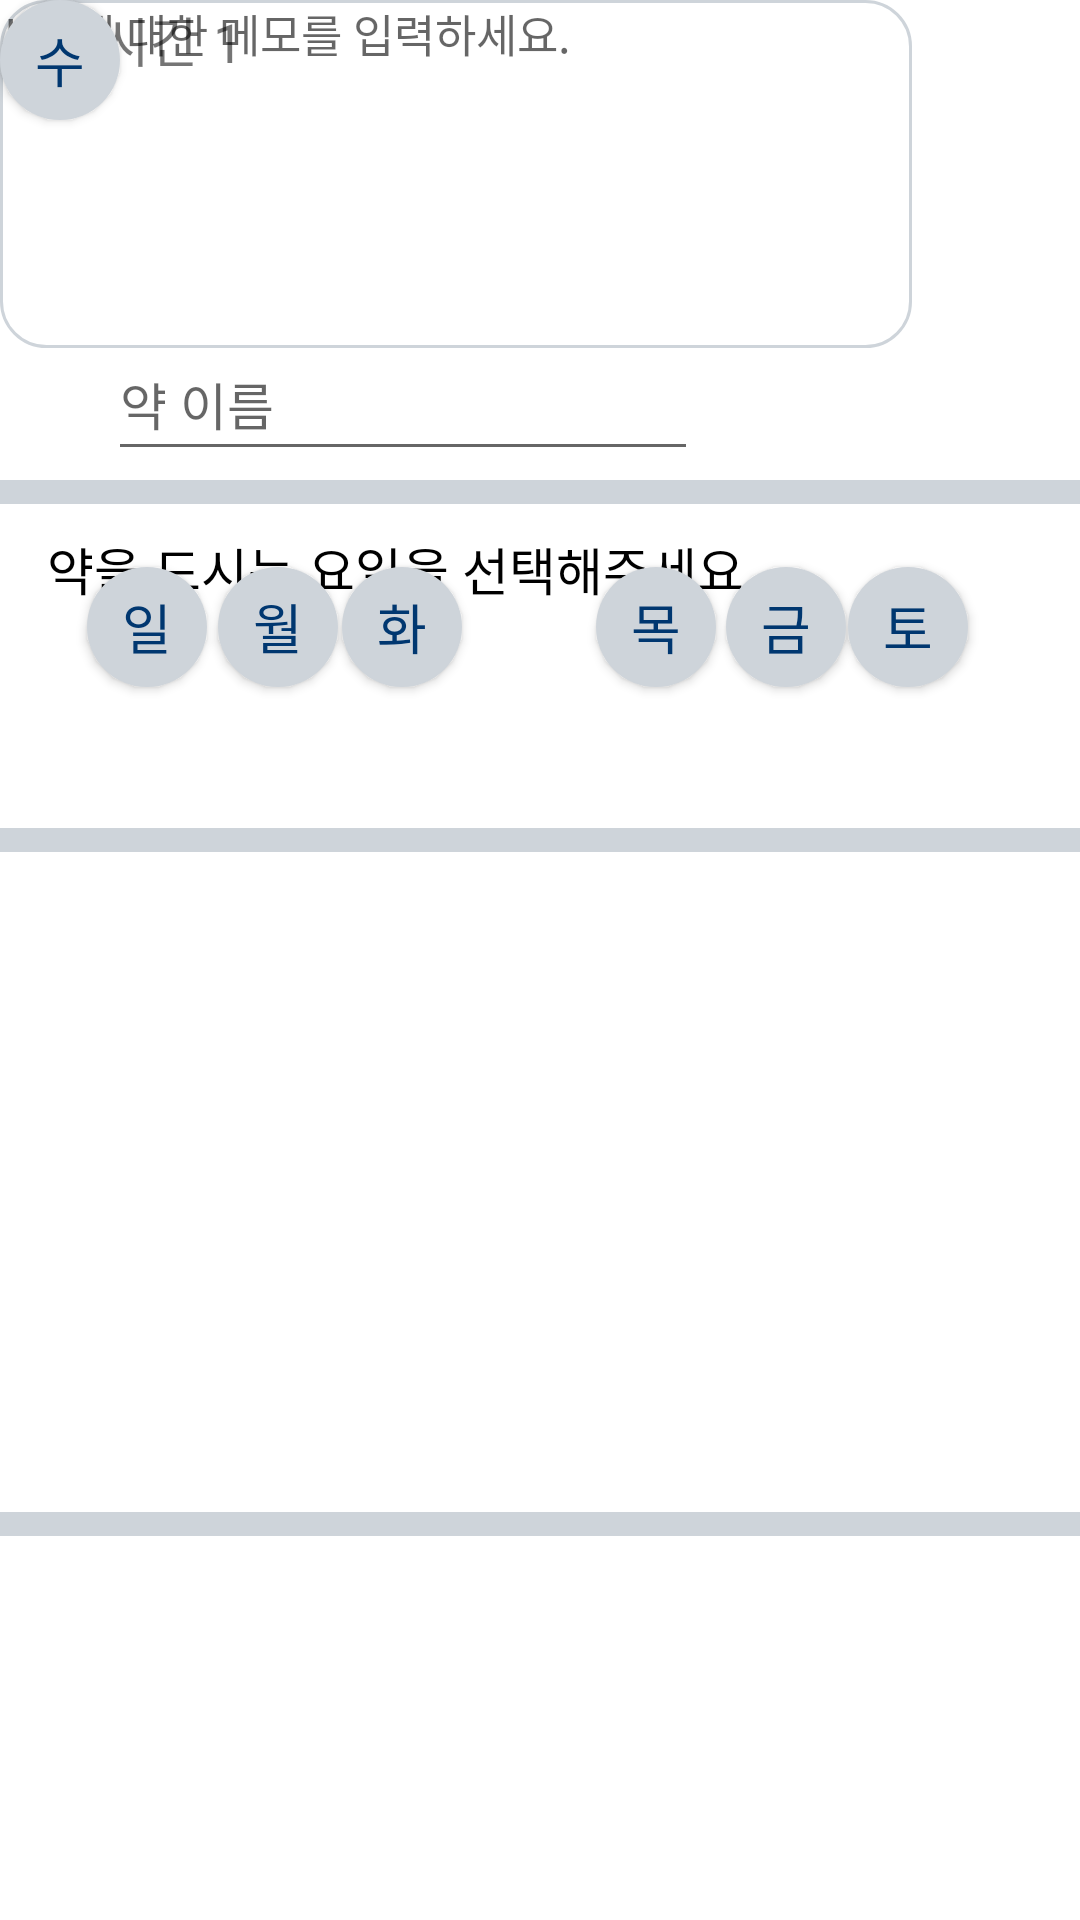

Android layout source for this screen:
<!-- AndroidManifest.xml: application theme Theme.Now_this_pill -->
<!-- res/layout/activity_pill_packet_period.xml -->
<?xml version="1.0" encoding="utf-8"?>
<androidx.constraintlayout.widget.ConstraintLayout xmlns:android="http://schemas.android.com/apk/res/android"
    xmlns:app="http://schemas.android.com/apk/res-auto"
    xmlns:tools="http://schemas.android.com/tools"
    android:layout_width="match_parent"
    android:layout_height="match_parent">
    <TextView
        android:layout_width="wrap_content"
        android:layout_height="wrap_content"
        android:layout_marginStart="10dp"
        android:layout_marginBottom="624dp"
        android:text="약 이름을 입력해주세요."
        android:textColor="@color/black"
        android:textSize="17sp"
        app:layout_constraintBottom_toBottomOf="parent"
        app:layout_constraintEnd_toEndOf="parent"
        app:layout_constraintHorizontal_bias="0.116"
        app:layout_constraintStart_toStartOf="parent" />

    <EditText
        android:layout_width="wrap_content"
        android:layout_height="wrap_content"
        android:layout_marginStart="36dp"
        android:layout_marginBottom="508dp"
        android:ems="10"
        android:hint="약 이름"
        android:inputType="text"
        android:minHeight="48dp"
        android:textColor="@color/black"
        android:textSize="17sp"
        app:layout_constraintBottom_toTopOf="@+id/btn_store"
        app:layout_constraintStart_toStartOf="parent"

        />

    <android.widget.Button
        android:id="@+id/btn_store"
        android:layout_width="300dp"
        android:layout_height="50dp"
        android:layout_marginStart="55dp"
        android:layout_marginTop="660dp"
        android:layout_marginEnd="55dp"
        android:layout_marginBottom="20dp"
        android:background="@drawable/rounded_button"
        android:text="저장하기"
        android:textColor="@color/white"
        android:textSize="28dp"
        app:layout_constraintBottom_toBottomOf="parent"
        app:layout_constraintEnd_toEndOf="parent"
        app:layout_constraintHorizontal_bias="1.0"
        app:layout_constraintStart_toStartOf="parent"
        app:layout_constraintTop_toTopOf="parent" />


    <View
        android:id="@+id/view4"
        android:layout_width="wrap_content"
        android:layout_height="8dp"
        android:layout_marginTop="160dp"
        android:background="#CED4DA"
        app:layout_constraintStart_toStartOf="parent"
        app:layout_constraintTop_toTopOf="parent" />

    <TextView
        android:layout_width="wrap_content"
        android:layout_height="wrap_content"
        android:layout_marginBottom="144dp"
        android:text="번"
        android:textColor="@color/main_color"
        android:textSize="17sp"
        app:layout_constraintBottom_toTopOf="@+id/memo_border"
        app:layout_constraintEnd_toEndOf="parent"
        app:layout_constraintHorizontal_bias="0.544"
        app:layout_constraintStart_toStartOf="parent" />

    <EditText
        android:layout_width="40dp"
        android:layout_height="45dp"
        android:ems="10"
        android:inputType="number"
        tools:ignore="MissingConstraints"
        tools:layout_editor_absoluteX="167dp"
        tools:layout_editor_absoluteY="357dp" />


    <EditText
        android:id="@+id/enter_time"
        android:layout_width="151dp"
        android:layout_height="47dp"
        android:ems="10"
        android:inputType="time"
        tools:ignore="MissingConstraints"
        tools:layout_editor_absoluteX="192dp"
        tools:layout_editor_absoluteY="419dp" />

    <TextView
        android:id="@+id/textView3"
        android:layout_width="wrap_content"
        android:layout_height="wrap_content"
        android:layout_marginBottom="212dp"
        android:text="하루에 몇 번 복용하세요?"
        android:textColor="@color/black"
        android:textSize="17sp"
        app:layout_constraintBottom_toTopOf="@+id/memo_border"
        app:layout_constraintEnd_toEndOf="parent"
        app:layout_constraintHorizontal_bias="0.162"
        app:layout_constraintStart_toStartOf="parent" />

    <TextView
        android:id="@+id/choose_weekly"
        android:layout_width="317dp"
        android:layout_height="39dp"
        android:text="약을 드시는 요일을 선택해주세요."
        android:textColor="@color/black"
        android:textSize="17sp"
        app:layout_constraintBottom_toBottomOf="@+id/view"
        app:layout_constraintEnd_toEndOf="parent"
        app:layout_constraintHorizontal_bias="0.361"
        app:layout_constraintStart_toStartOf="parent"
        app:layout_constraintTop_toBottomOf="@+id/view4"
        app:layout_constraintVertical_bias="0.029" />

    <View

        android:id="@+id/view2"
        android:layout_width="wrap_content"
        android:layout_height="8dp"
        android:layout_marginTop="276dp"
        android:background="#CED4DA"
        app:layout_constraintStart_toStartOf="parent"
        app:layout_constraintTop_toTopOf="parent" />

    <androidx.appcompat.widget.AppCompatButton
        android:layout_width="40dp"
        android:layout_height="40dp"
        android:background="@drawable/btn_circle"
        android:text="토"
        android:textColor="@color/main_color"
        android:textSize="18sp"
        app:layout_constraintBottom_toBottomOf="parent"
        app:layout_constraintHorizontal_bias="0.883"
        app:layout_constraintLeft_toLeftOf="parent"
        app:layout_constraintRight_toRightOf="parent"
        app:layout_constraintTop_toTopOf="parent"
        app:layout_constraintVertical_bias="0.315" />

    <androidx.appcompat.widget.AppCompatButton
        android:id="@+id/appCompatButton2"
        android:layout_width="40dp"
        android:layout_height="40dp"
        android:background="@drawable/btn_circle"
        android:text="월"
        android:textColor="@color/main_color"
        android:textSize="18sp"
        app:layout_constraintBottom_toBottomOf="parent"
        app:layout_constraintHorizontal_bias="0.227"
        app:layout_constraintLeft_toLeftOf="parent"
        app:layout_constraintRight_toRightOf="parent"
        app:layout_constraintTop_toTopOf="parent"
        app:layout_constraintVertical_bias="0.315" />

    <androidx.appcompat.widget.AppCompatButton
        android:id="@+id/appCompatButton"
        android:layout_width="40dp"
        android:layout_height="40dp"
        android:background="@drawable/btn_circle"
        android:text="화"
        android:textColor="@color/main_color"
        android:textSize="18sp"
        app:layout_constraintBottom_toBottomOf="parent"
        app:layout_constraintHorizontal_bias="0.356"
        app:layout_constraintLeft_toLeftOf="parent"
        app:layout_constraintRight_toRightOf="parent"
        app:layout_constraintTop_toTopOf="parent"
        app:layout_constraintVertical_bias="0.315" />

    <androidx.appcompat.widget.AppCompatButton
        android:id="@+id/appCompatButton3"
        android:layout_width="40dp"
        android:layout_height="40dp"
        android:background="@drawable/btn_circle"
        android:text="수"
        android:textColor="@color/main_color"
        android:textSize="18sp"
        tools:ignore="MissingConstraints"
        tools:layout_editor_absoluteX="182dp"
        tools:layout_editor_absoluteY="218dp" />

    <androidx.appcompat.widget.AppCompatButton
        android:layout_width="40dp"
        android:layout_height="40dp"
        android:background="@drawable/btn_circle"
        android:text="목"
        android:textColor="@color/main_color"
        android:textSize="18sp"
        app:layout_constraintBottom_toBottomOf="parent"
        app:layout_constraintHorizontal_bias="0.621"
        app:layout_constraintLeft_toLeftOf="parent"
        app:layout_constraintRight_toRightOf="parent"
        app:layout_constraintTop_toTopOf="parent"
        app:layout_constraintVertical_bias="0.315" />

    <androidx.appcompat.widget.AppCompatButton
        android:layout_width="40dp"
        android:layout_height="40dp"
        android:background="@drawable/btn_circle"
        android:text="금"
        android:textColor="@color/main_color"
        android:textSize="18sp"
        app:layout_constraintBottom_toBottomOf="parent"
        app:layout_constraintHorizontal_bias="0.756"
        app:layout_constraintLeft_toLeftOf="parent"
        app:layout_constraintRight_toRightOf="parent"
        app:layout_constraintTop_toTopOf="parent"
        app:layout_constraintVertical_bias="0.315" />

    <androidx.appcompat.widget.AppCompatButton
        android:layout_width="40dp"
        android:layout_height="40dp"
        android:background="@drawable/btn_circle"
        android:text="일"
        android:textColor="@color/main_color"
        android:textSize="18sp"
        app:layout_constraintBottom_toBottomOf="parent"
        app:layout_constraintHorizontal_bias="0.091"
        app:layout_constraintLeft_toLeftOf="parent"
        app:layout_constraintRight_toRightOf="parent"
        app:layout_constraintTop_toTopOf="parent"
        app:layout_constraintVertical_bias="0.315" />

    <View
        android:id="@+id/view"
        android:layout_width="wrap_content"
        android:layout_height="8dp"
        android:layout_marginTop="504dp"
        android:background="#CED4DA"
        app:layout_constraintStart_toStartOf="parent"
        app:layout_constraintTop_toTopOf="parent" />

    <EditText
        android:id="@+id/memo_border"
        android:layout_width="304dp"
        android:layout_height="116dp"
        android:background="@drawable/memo"
        android:gravity="top"
        android:hint="   약에 대한 메모를 입력하세요."
        android:textSize="15sp"
        tools:ignore="MissingConstraints"
        tools:layout_editor_absoluteX="53dp"
        tools:layout_editor_absoluteY="535dp" />

    <TextView
        android:id="@+id/pill_enter_time"
        android:layout_width="wrap_content"
        android:layout_height="wrap_content"
        android:text="복용시간 1"
        android:textSize="18sp"
        tools:ignore="DuplicateIds,MissingConstraints"
        tools:layout_editor_absoluteX="102dp"
        tools:layout_editor_absoluteY="426dp" />

</androidx.constraintlayout.widget.ConstraintLayout>
<!-- resources referenced by this layout -->
<resources>
  <color name="black">#FF000000</color>
  <color name="main_color">#003770</color>
  <color name="white">#FFFFFFFF</color>
  <!-- drawable btn_circle (drawable) -->
  <?xml version="1.0" encoding="utf-8"?>
  <shape xmlns:android="http://schemas.android.com/apk/res/android"
      android:shape="oval">
      <solid android:color="#CED4DA" />
  </shape>
  <!-- drawable memo (drawable) -->
  <?xml version="1.0" encoding="utf-8"?>
  <shape xmlns:android="http://schemas.android.com/apk/res/android"
      android:padding="10dp"
      android:shape="rectangle">
      <solid android:color="@color/white"/>
      <corners
          android:bottomLeftRadius="15dp"
          android:bottomRightRadius="15dp"
          android:topLeftRadius="15dp"
          android:topRightRadius="15dp"/>
      <stroke
          android:width="1dp"
          android:color="#CED4DA"/>
  
  
  </shape>
  <!-- drawable rounded_button (drawable) -->
  <?xml version="1.0" encoding="utf-8"?>
  <shape xmlns:android="http://schemas.android.com/apk/res/android">
      <corners android:radius="15dp"/> 
      <solid android:color="#003770"/> 
  </shape>
  <style name="Theme.Now_this_pill" parent="Theme.MaterialComponents.DayNight.NoActionBar">
          
          <item name="colorPrimary">#003770</item>
          <item name="colorPrimaryVariant">#003770</item>
          <item name="colorOnPrimary">@color/white</item>
          
          <item name="colorSecondary">#003770</item>
          <item name="colorSecondaryVariant">#003770</item>
          <item name="colorOnSecondary">@color/black</item>
          
          <item name="android:statusBarColor">?attr/colorPrimaryVariant</item>
          
          <item name="android:windowFullscreen">true</item>
      </style>
</resources>
